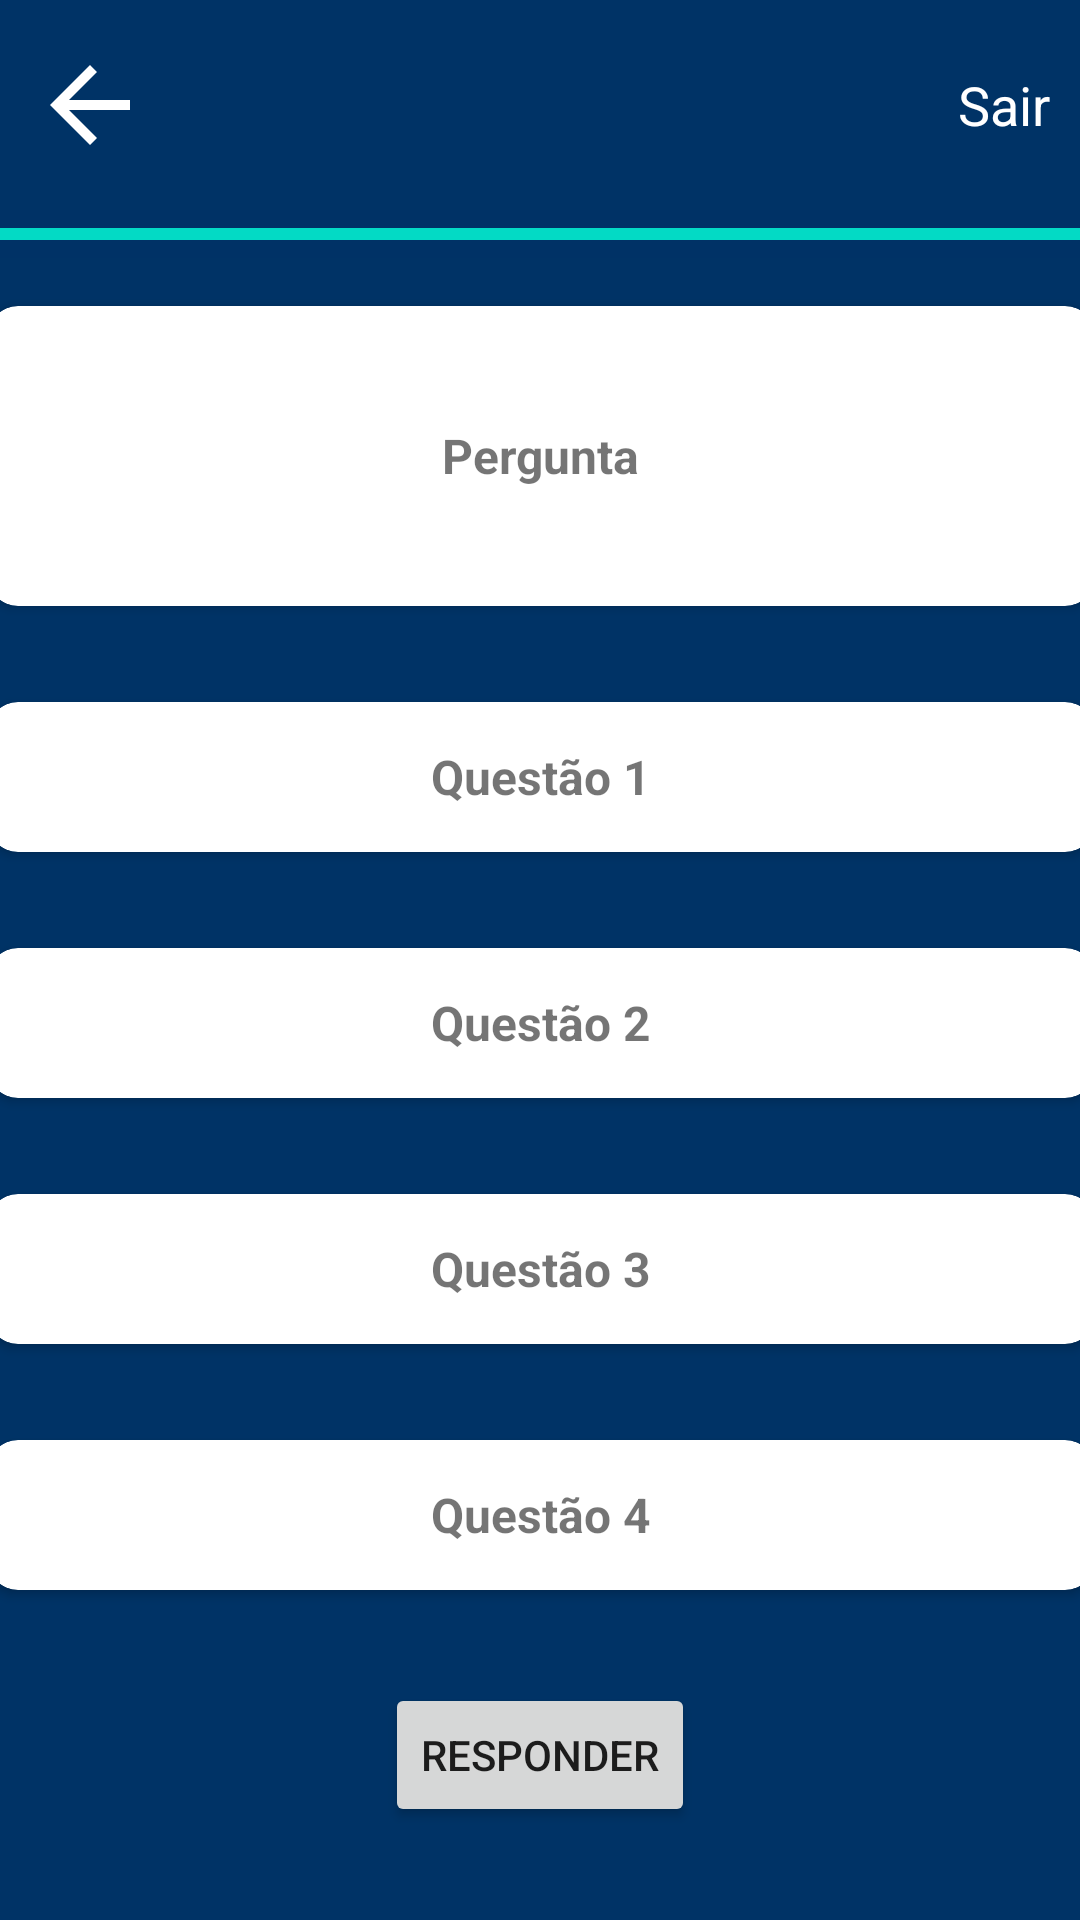

Here is an Android app screen rendered from its layout file. Give the layout XML and the strings, colors and styles it references.
<!-- AndroidManifest.xml: application theme Theme.CodeQuizz -->
<!-- res/layout/activity_dashboard.xml -->
<?xml version="1.0" encoding="utf-8"?>
<androidx.constraintlayout.widget.ConstraintLayout xmlns:android="http://schemas.android.com/apk/res/android"
    xmlns:app="http://schemas.android.com/apk/res-auto"
    xmlns:tools="http://schemas.android.com/tools"
    android:id="@+id/card_question"
    android:layout_width="match_parent"
    android:layout_height="match_parent"
    android:background="@color/primary"
    tools:context=".DashboardActivity">

    <RelativeLayout
        android:id="@+id/relative"
        android:layout_width="match_parent"
        android:layout_height="70dp"
        app:layout_constraintEnd_toEndOf="parent"
        app:layout_constraintStart_toStartOf="parent"
        app:layout_constraintTop_toTopOf="parent">

        <ImageView
            android:id="@+id/imageView3"
            android:layout_width="40dp"
            android:layout_height="match_parent"
            android:layout_centerVertical="true"
            android:layout_marginLeft="10dp"
            android:backgroundTint="#FFFFFF"
            android:visibility="visible"
            app:srcCompat="?attr/homeAsUpIndicator"
            app:tint="@color/white"
            tools:visibility="visible" />

        <TextView
            android:id="@+id/textView2"
            android:layout_width="wrap_content"
            android:layout_height="wrap_content"
            android:layout_alignParentRight="true"
            android:layout_centerVertical="true"
            android:layout_marginRight="10dp"
            android:text="Sair"
            android:textColor="@color/white"
            android:textSize="18sp"
            android:visibility="visible" />
    </RelativeLayout>

    <ProgressBar
        android:id="@+id/quiz_timer"
        style="?android:attr/progressBarStyleHorizontal"
        android:layout_width="match_parent"
        android:layout_height="wrap_content"
        android:background="#99003366"
        android:max="20"
        android:progress="20"
        app:layout_constraintBottom_toTopOf="@+id/cardView"
        app:layout_constraintTop_toBottomOf="@+id/relative"
        app:layout_constraintVertical_bias="0.0" />

    <androidx.cardview.widget.CardView
        android:id="@+id/cardView"
        android:layout_width="369dp"
        android:layout_height="100dp"
        android:layout_marginTop="32dp"
        android:paddingLeft="10dp"
        app:cardCornerRadius="10dp"
        app:layout_constraintEnd_toEndOf="parent"
        app:layout_constraintStart_toStartOf="parent"
        app:layout_constraintTop_toBottomOf="@+id/relative">

        <TextView
            android:layout_width="wrap_content"
            android:layout_height="wrap_content"
            android:layout_gravity="center"
            android:id="@+id/quiz_question"
            android:text="Pergunta"
            android:textSize="16sp"
            android:textStyle="bold" />
    </androidx.cardview.widget.CardView>

    <androidx.cardview.widget.CardView
        android:id="@+id/card_option_a"
        android:layout_width="369dp"
        android:layout_height="50dp"
        android:layout_marginTop="32dp"
        android:paddingLeft="10dp"
        app:cardCornerRadius="10dp"
        app:layout_constraintEnd_toEndOf="parent"
        app:layout_constraintStart_toStartOf="parent"
        app:layout_constraintTop_toBottomOf="@+id/cardView">

        <TextView
            android:layout_width="wrap_content"
            android:layout_height="wrap_content"
            android:layout_gravity="center"
            android:text="Questão 1"
            android:id="@+id/quiz_option_a"
            android:textSize="16sp"
            android:textStyle="bold" />
    </androidx.cardview.widget.CardView>

    <androidx.cardview.widget.CardView
        android:id="@+id/card_option_b"
        android:layout_width="369dp"
        android:layout_height="50dp"
        android:layout_marginTop="32dp"
        android:paddingLeft="10dp"
        app:cardCornerRadius="10dp"
        app:layout_constraintEnd_toEndOf="parent"
        app:layout_constraintStart_toStartOf="parent"
        app:layout_constraintTop_toBottomOf="@+id/card_option_a">

        <TextView
            android:layout_width="wrap_content"
            android:layout_height="wrap_content"
            android:layout_gravity="center"
            android:text="Questão 2"
            android:id="@+id/quiz_option_b"
            android:textSize="16sp"
            android:textStyle="bold" />
    </androidx.cardview.widget.CardView>

    <androidx.cardview.widget.CardView
        android:id="@+id/card_option_c"
        android:layout_width="369dp"
        android:layout_height="50dp"
        android:layout_marginTop="32dp"
        android:paddingLeft="10dp"
        app:cardCornerRadius="10dp"
        app:layout_constraintEnd_toEndOf="parent"
        app:layout_constraintStart_toStartOf="parent"
        app:layout_constraintTop_toBottomOf="@+id/card_option_b">

        <TextView
            android:layout_width="wrap_content"
            android:layout_height="wrap_content"
            android:layout_gravity="center"
            android:text="Questão 3"
            android:id="@+id/quiz_option_c"
            android:textSize="16sp"
            android:textStyle="bold" />
    </androidx.cardview.widget.CardView>

    <androidx.cardview.widget.CardView
        android:id="@+id/card_option_d"
        android:layout_width="369dp"
        android:layout_height="50dp"
        android:layout_marginTop="32dp"
        android:paddingLeft="10dp"
        app:cardCornerRadius="10dp"
        app:layout_constraintEnd_toEndOf="parent"
        app:layout_constraintStart_toStartOf="parent"
        app:layout_constraintTop_toBottomOf="@+id/card_option_c">

        <TextView
            android:id="@+id/quiz_option_d"
            android:layout_width="wrap_content"
            android:layout_height="wrap_content"
            android:layout_gravity="center"
            android:text="Questão 4"
            android:textSize="16sp"
            android:textStyle="bold" />
    </androidx.cardview.widget.CardView>

    <Button
        android:id="@+id/button2"
        android:layout_width="wrap_content"
        android:layout_height="wrap_content"
        android:text="Responder"
        app:layout_constraintBottom_toBottomOf="parent"
        app:layout_constraintEnd_toEndOf="parent"
        app:layout_constraintStart_toStartOf="parent"
        app:layout_constraintTop_toBottomOf="@+id/card_option_d" />
</androidx.constraintlayout.widget.ConstraintLayout>
<!-- resources referenced by this layout -->
<resources>
  <color name="primary">#003366</color>
  <color name="white">#FFFFFFFF</color>
  <style name="Theme.CodeQuizz" parent="Theme.MaterialComponents.DayNight.NoActionBar">
          
          <item name="colorPrimary">@color/purple_500</item>
          <item name="colorPrimaryVariant">@color/purple_700</item>
          <item name="colorOnPrimary">@color/white</item>
          
          <item name="colorSecondary">@color/teal_200</item>
          <item name="colorSecondaryVariant">@color/teal_700</item>
          <item name="colorOnSecondary">@color/black</item>
          
          <item name="android:statusBarColor">?attr/colorPrimaryVariant</item>
          
      </style>
  <color name="purple_500">#FF6200EE</color>
  <color name="purple_700">#FF3700B3</color>
  <color name="teal_200">#FF03DAC5</color>
  <color name="teal_700">#FF018786</color>
  <color name="black">#FF000000</color>
</resources>
